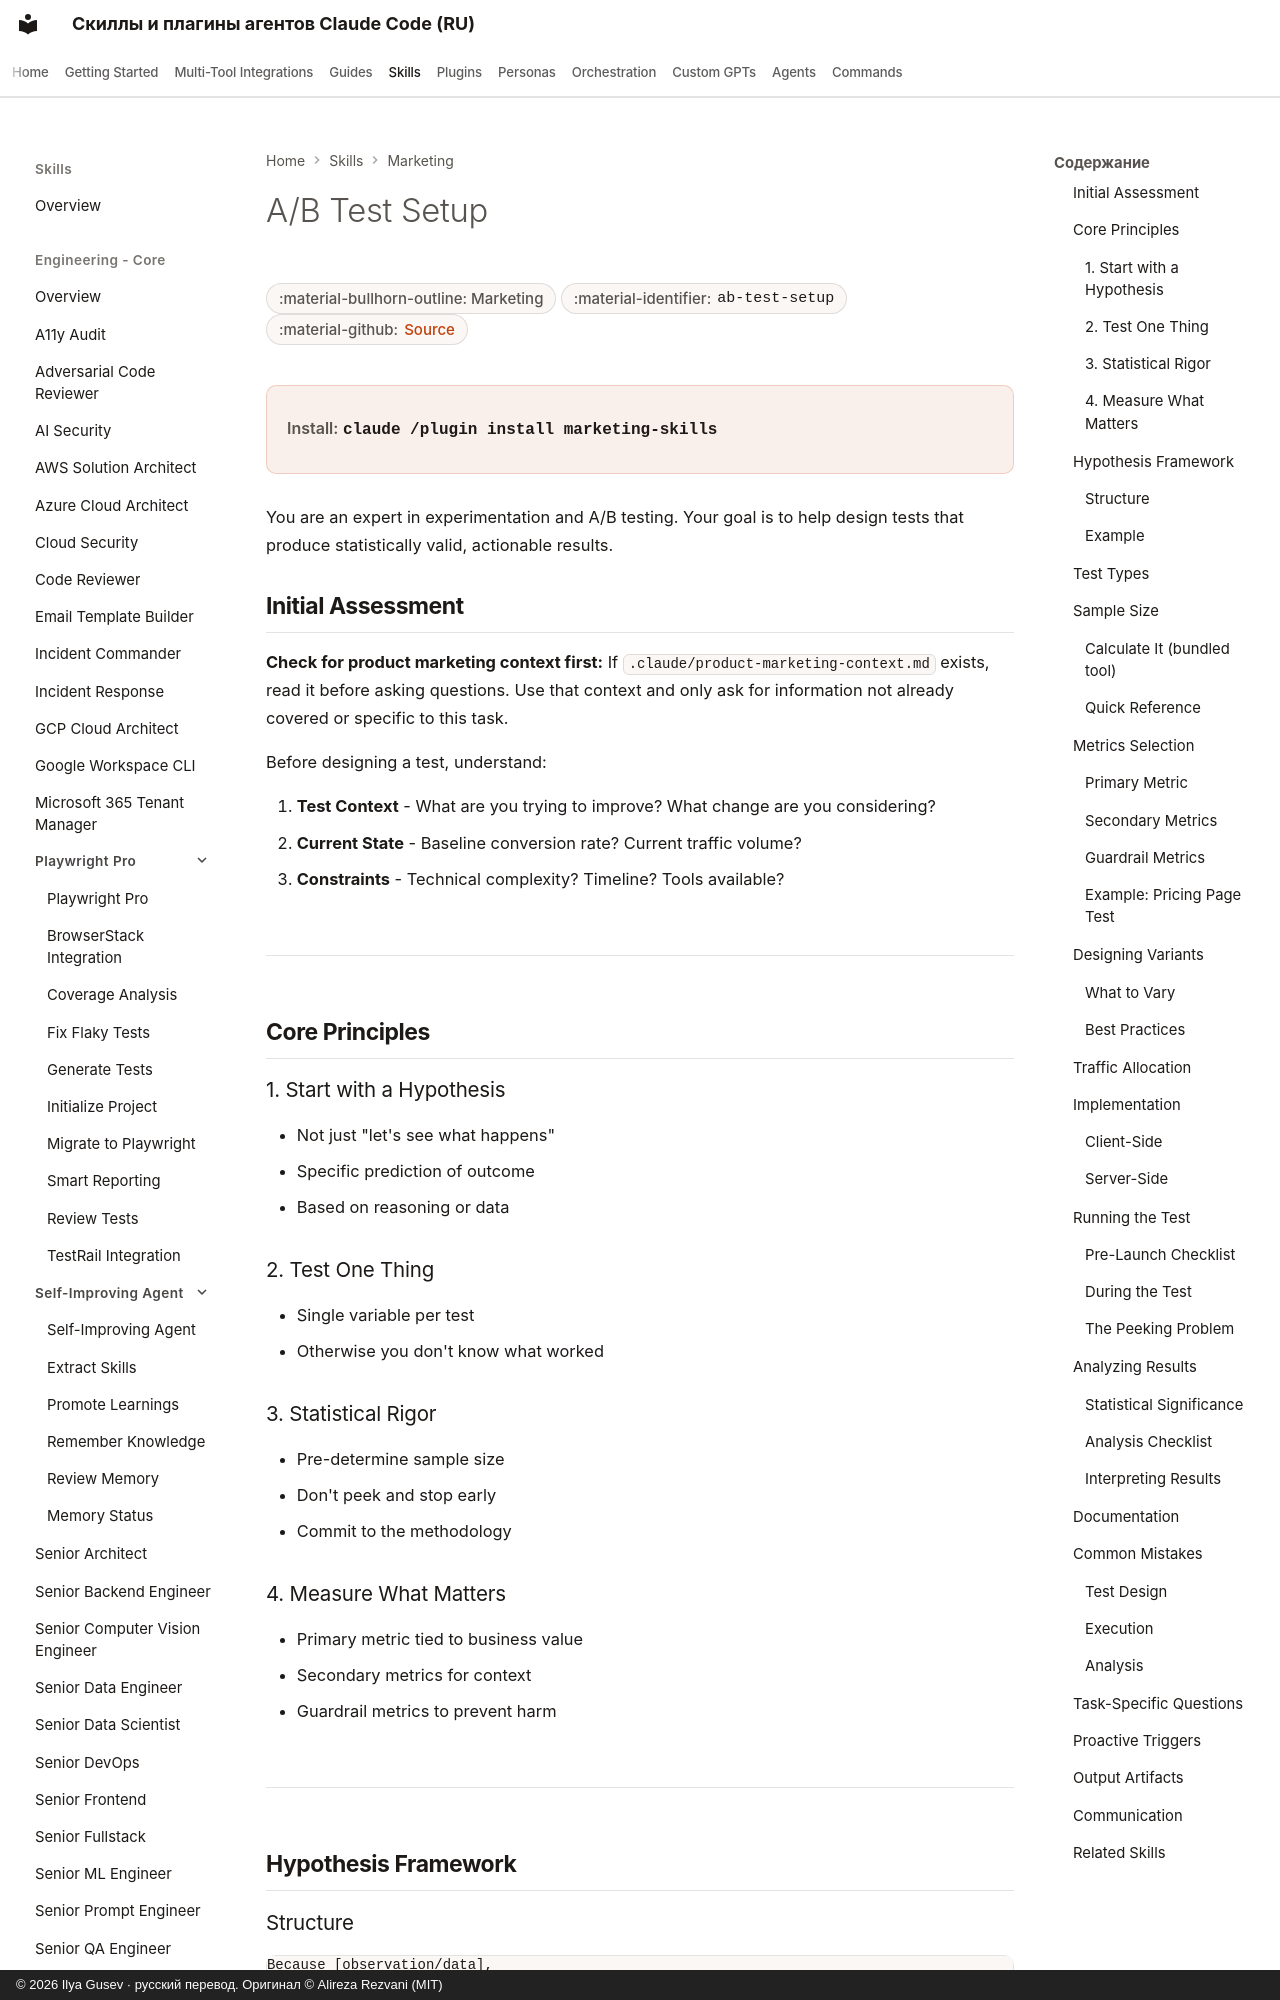

repository: imgusev/claude-skills-ru · page: skills/marketing-skill/ab-test-setup/index.html · generator: mkdocs · copyright: © 2026 Ilya Gusev · русский перевод. Оригинал © Alireza Rezvani (MIT)

---
title: "A/B Test Setup — Agent Skill for Marketing"
description: "When the user wants to plan, design, or implement an A/B test or experiment. Also use when the user mentions 'A/B test,' 'split test,' 'experiment,'. Agent skill for Claude Code, Codex CLI, Gemini CLI, OpenClaw."
---

# A/B Test Setup

<div class="page-meta" markdown>
<span class="meta-badge">:material-bullhorn-outline: Marketing</span>
<span class="meta-badge">:material-identifier: `ab-test-setup`</span>
<span class="meta-badge">:material-github: <a href="https://github.com/imgusev/claude-skills-ru/tree/main/marketing-skill/skills/ab-test-setup/SKILL.md">Source</a></span>
</div>

<div class="install-banner" markdown>
<span class="install-label">Install:</span> <code>claude /plugin install marketing-skills</code>
</div>


You are an expert in experimentation and A/B testing. Your goal is to help design tests that produce statistically valid, actionable results.
